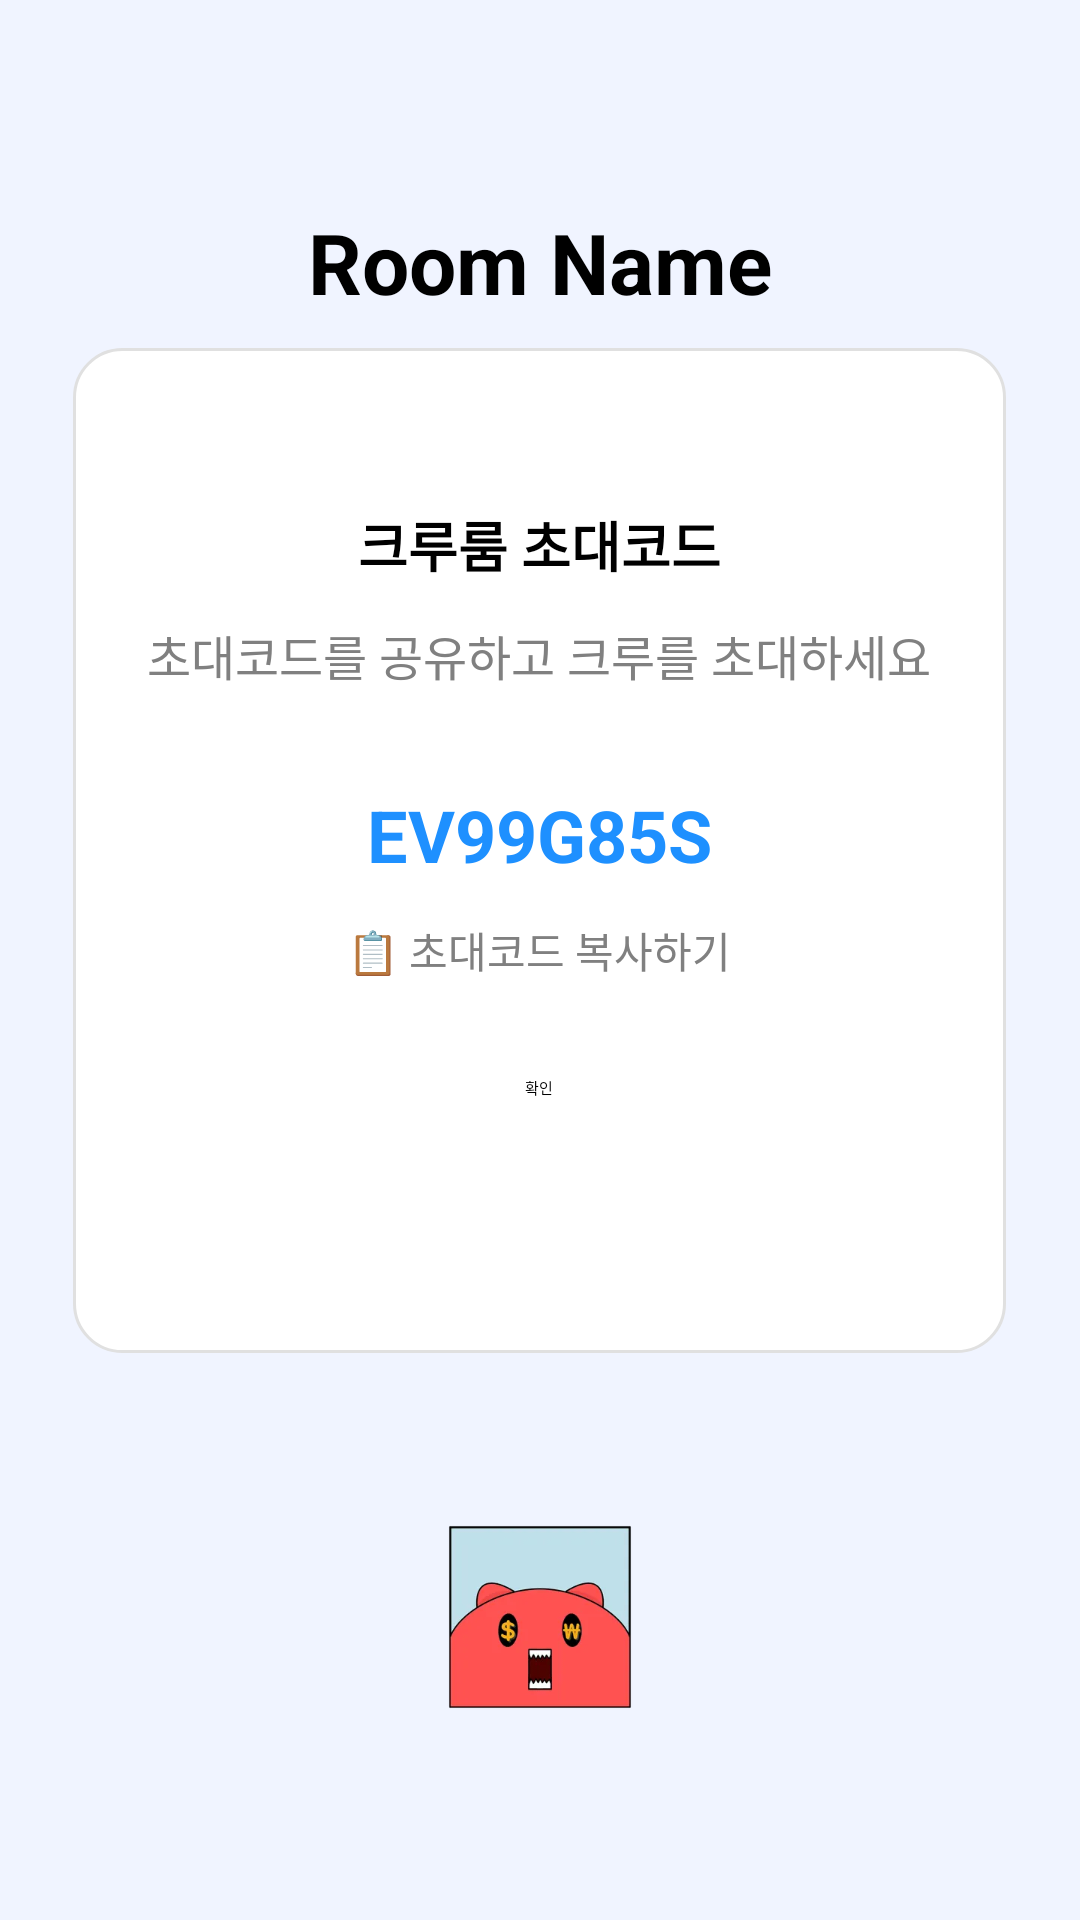

Layout XML and referenced resources for this Android screen:
<!-- AndroidManifest.xml: application theme Theme.DDIP_Client -->
<!-- res/layout/owner_invite_code_input.xml -->
<?xml version="1.0" encoding="utf-8"?>
<LinearLayout
    xmlns:android="http://schemas.android.com/apk/res/android"
    android:layout_width="match_parent"
    android:layout_height="match_parent"
    android:orientation="vertical"
    android:gravity="center"
    android:background="#F0F4FF">
    <TextView
        android:id="@+id/room_name_text"
        android:layout_width="wrap_content"
        android:layout_height="wrap_content"
        android:text="Room Name"
        android:textSize="28sp"
        android:textStyle="bold" />
    
    
    <LinearLayout
        android:id="@+id/speech_bubble_container"
        android:layout_width="311dp"
        android:layout_height="335dp"
        android:layout_marginTop="10dp"
        android:layout_marginBottom="24dp"
        android:background="@drawable/speech_bubble"
        android:elevation="4dp"
        android:gravity="center"
        android:orientation="vertical"
        android:padding="16dp">
        
        <TextView
            android:id="@+id/owner_invite_code_text"
            android:layout_width="wrap_content"
            android:layout_height="wrap_content"
            android:layout_gravity="center"
            android:layout_marginBottom="12dp"
            android:text="크루룸 초대코드"
            android:textColor="#000000"
            android:textSize="18sp"
            android:textStyle="bold" />
        <TextView
            android:id="@+id/owner_page_description"
            android:layout_width="wrap_content"
            android:layout_height="wrap_content"
            android:layout_marginBottom="32dp"
            android:text="초대코드를 공유하고 크루를 초대하세요"
            android:textColor="#808080"
            android:textSize="16sp" />
        
        <TextView
            android:id="@+id/owner_invite_code_value"
            android:layout_width="wrap_content"
            android:layout_height="wrap_content"
            android:layout_gravity="center"
            android:layout_marginBottom="12dp"
            android:text="EV99G85S"
            android:textColor="#1E90FF"
            android:textSize="24sp"
            android:textStyle="bold" />
        
        <TextView
            android:id="@+id/owner_copy_invite_code_text"
            android:layout_width="wrap_content"
            android:layout_height="wrap_content"
            android:layout_gravity="center"
            android:layout_marginBottom="16dp"
            android:text="📋 초대코드 복사하기"
            android:textColor="#808080"
            android:textSize="14sp" />

        <Button
            android:id="@+id/ok_btn"
            android:layout_width="wrap_content"
            android:layout_height="40dp"
            android:text="확인"
            android:textColor="#000000"
            android:layout_marginTop="16dp"
            android:backgroundTint="#C0E0EA"/>


            />
    </LinearLayout>
    <ImageView
        android:id="@+id/owner_page_icon"
        android:layout_width="64dp"
        android:layout_height="64dp"
        android:src="@drawable/crewing"
        android:layout_marginTop="32dp" />
</LinearLayout>
<!-- resources referenced by this layout -->
<resources>
  <!-- drawable crewing: png bitmap (drawable, 4526 bytes) -->
  <!-- drawable speech_bubble (drawable) -->
  <shape xmlns:android="http://schemas.android.com/apk/res/android">
      <solid android:color="#FFFFFF" />
      <corners android:radius="16dp" />
      <padding
          android:left="16dp"
          android:right="16dp"
          android:top="16dp"
          android:bottom="16dp" />
      <stroke android:width="1dp" android:color="#E0E0E0" />
  </shape>
</resources>
